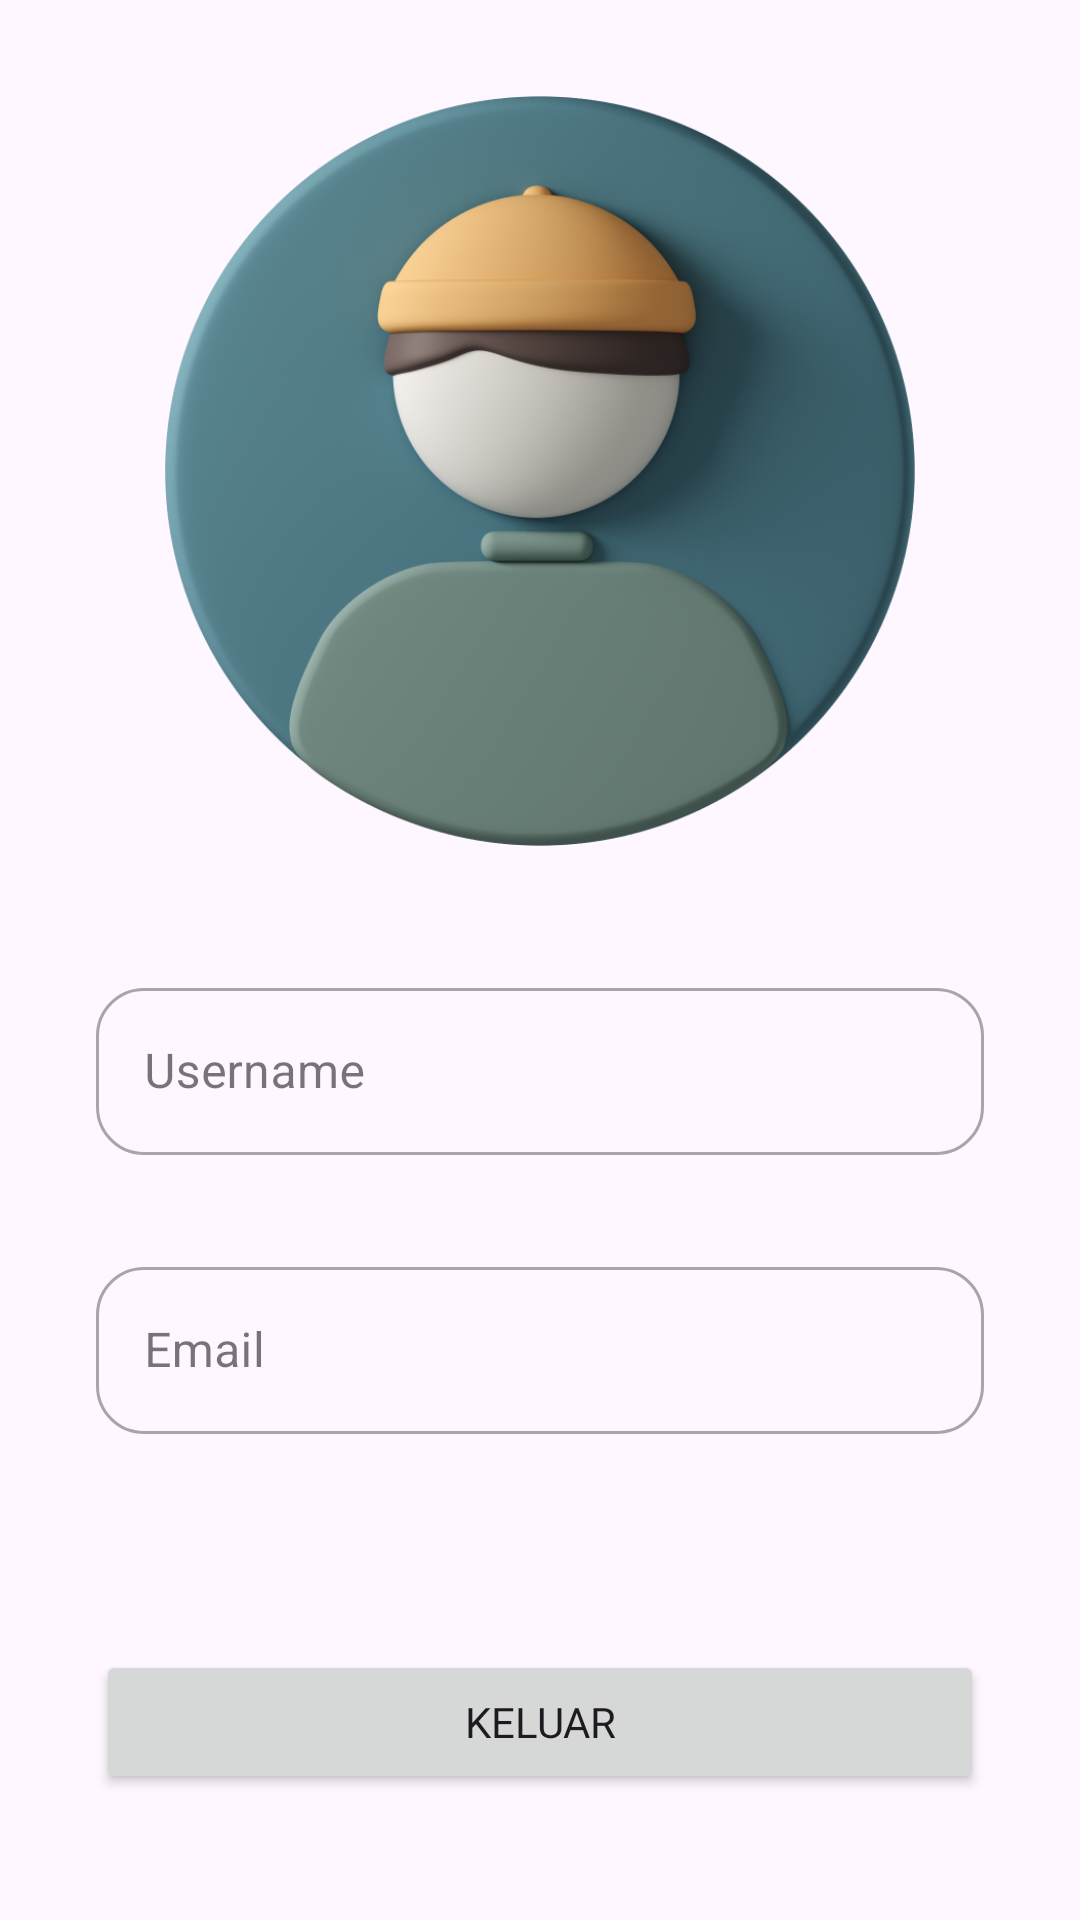

Produce the Android XML layout that renders to this screen, including the resource entries it uses.
<!-- AndroidManifest.xml: application theme Theme.Maurea -->
<!-- res/layout/fragment_profile.xml -->
<?xml version="1.0" encoding="utf-8"?>
<androidx.constraintlayout.widget.ConstraintLayout xmlns:android="http://schemas.android.com/apk/res/android"
    xmlns:app="http://schemas.android.com/apk/res-auto"
    xmlns:tools="http://schemas.android.com/tools"
    android:layout_width="match_parent"
    android:layout_height="match_parent">

    <androidx.constraintlayout.utils.widget.ImageFilterView
        android:id="@+id/iv_profile_picture"
        android:layout_width="250dp"
        android:layout_height="250dp"
        android:layout_marginTop="32dp"
        app:layout_constraintEnd_toEndOf="parent"
        app:layout_constraintStart_toStartOf="parent"
        app:layout_constraintTop_toTopOf="parent"
        app:srcCompat="@drawable/profile_default_picture" />

    <com.google.android.material.textfield.TextInputLayout
        android:id="@+id/til_name"
        style="@style/Widget.MaterialComponents.TextInputLayout.OutlinedBox"
        android:layout_width="match_parent"
        android:layout_height="wrap_content"
        android:layout_marginStart="32dp"
        android:layout_marginTop="42dp"
        android:layout_marginEnd="32dp"
        app:boxCornerRadiusBottomEnd="16dp"
        app:boxCornerRadiusBottomStart="16dp"
        app:boxCornerRadiusTopEnd="16dp"
        android:hint="@string/username"
        app:boxCornerRadiusTopStart="16dp"
        app:layout_constraintEnd_toEndOf="parent"
        app:layout_constraintStart_toStartOf="parent"
        app:layout_constraintTop_toBottomOf="@id/iv_profile_picture">

        <com.google.android.material.textfield.TextInputEditText
            android:id="@+id/et_name"
            android:layout_width="match_parent"
            android:layout_height="match_parent"
            android:clickable="false"
            android:cursorVisible="false"
            android:focusable="false"
            tools:text="@tools:sample/full_names" />
    </com.google.android.material.textfield.TextInputLayout>

    <com.google.android.material.textfield.TextInputLayout
        android:id="@+id/til_email"
        style="@style/Widget.MaterialComponents.TextInputLayout.OutlinedBox"
        android:layout_width="match_parent"
        android:layout_height="wrap_content"
        android:layout_marginStart="32dp"
        android:layout_marginTop="32dp"
        android:layout_marginEnd="32dp"
        app:boxCornerRadiusBottomEnd="16dp"
        app:boxCornerRadiusBottomStart="16dp"
        app:boxCornerRadiusTopEnd="16dp"
        app:boxCornerRadiusTopStart="16dp"
        android:hint="@string/email"
        app:layout_constraintEnd_toEndOf="parent"
        app:layout_constraintStart_toStartOf="parent"
        app:layout_constraintTop_toBottomOf="@id/til_name">

        <com.google.android.material.textfield.TextInputEditText
            android:id="@+id/et_email"
            android:layout_width="match_parent"
            android:layout_height="match_parent"
            android:clickable="false"
            android:cursorVisible="false"
            android:focusable="false"
            tools:text="example@gmail.com" />
    </com.google.android.material.textfield.TextInputLayout>

    <com.google.android.material.textfield.TextInputLayout
        android:id="@+id/til_phone"
        style="@style/Widget.MaterialComponents.TextInputLayout.OutlinedBox"
        android:layout_width="match_parent"
        android:layout_height="wrap_content"
        android:layout_marginStart="32dp"
        android:layout_marginTop="16dp"
        android:layout_marginEnd="32dp"
        app:boxCornerRadiusBottomEnd="16dp"
        app:boxCornerRadiusBottomStart="16dp"
        app:boxCornerRadiusTopEnd="16dp"
        app:boxCornerRadiusTopStart="16dp"
        android:visibility="gone"
        app:layout_constraintEnd_toEndOf="parent"
        app:layout_constraintStart_toStartOf="parent"
        app:layout_constraintTop_toBottomOf="@id/til_email">

        <com.google.android.material.textfield.TextInputEditText
            android:id="@+id/et_phone"
            android:layout_width="match_parent"
            android:layout_height="match_parent"
            android:clickable="false"
            android:focusable="false"
            android:cursorVisible="false"
            tools:text="@tools:sample/us_phones" />
    </com.google.android.material.textfield.TextInputLayout>

    <Button
        android:id="@+id/btn_keluar"
        android:layout_width="0dp"
        android:layout_height="wrap_content"
        android:layout_marginBottom="42dp"
        android:fontFamily="@font/poppins_semibold"
        android:text="@string/keluar"
        app:layout_constraintBottom_toBottomOf="parent"
        app:layout_constraintEnd_toEndOf="@+id/til_email"
        app:layout_constraintStart_toStartOf="@+id/til_email" />
</androidx.constraintlayout.widget.ConstraintLayout>
<!-- resources referenced by this layout -->
<resources>
  <!-- drawable profile_default_picture: png bitmap (drawable, 375766 bytes) -->
  <string name="email">Email</string>
  <string name="keluar">Keluar</string>
  <string name="username">Username</string>
  <style name="Theme.Maurea" parent="Base.Theme.Maurea" />
  <style name="Base.Theme.Maurea" parent="Theme.Material3.Light.NoActionBar">
          
  
  
          <item name="materialThemeOverlay">@style/ThemeOverlay.DisableNightMode</item>
          <item name="android:statusBarColor">?attr/colorPrimary</item>
  
          <item name="textAppearanceTitleLarge">@style/CustomAppBarTitle</item>
  
      </style>
  <style name="ThemeOverlay.DisableNightMode" parent="">
          <item name="android:forceDarkAllowed" tools:targetApi="q">false</item>
      </style>
  <style name="CustomAppBarTitle" parent="TextAppearance.Material3.TitleLarge">
          <item name="fontFamily">@font/poppins_medium</item>
      </style>
</resources>
